2-way image classification set "dino-dragon" from GitHub (harg74/ML_ZoomCamp_2022); label vocabulary: dino, dragon.

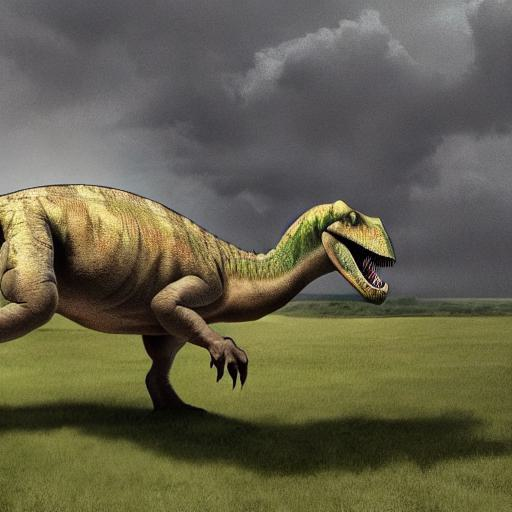
Label: dino

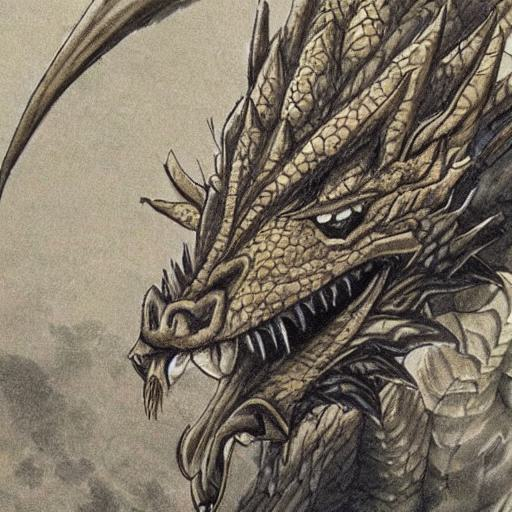
Label: dragon

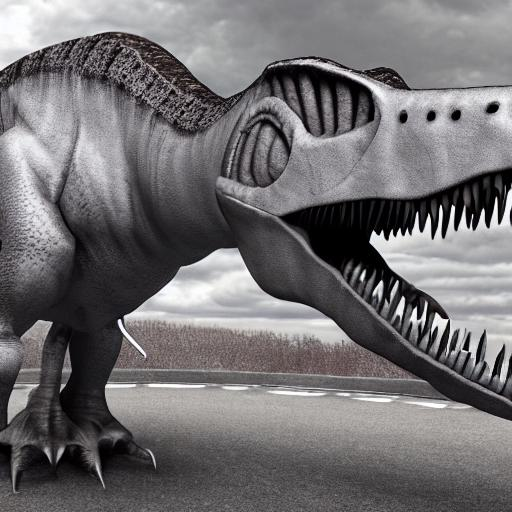
Label: dino

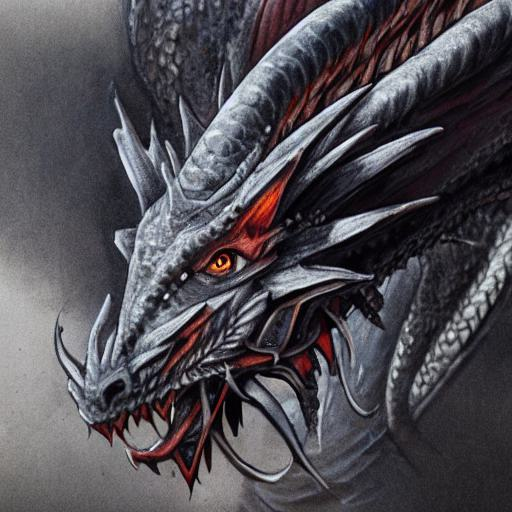
Label: dragon

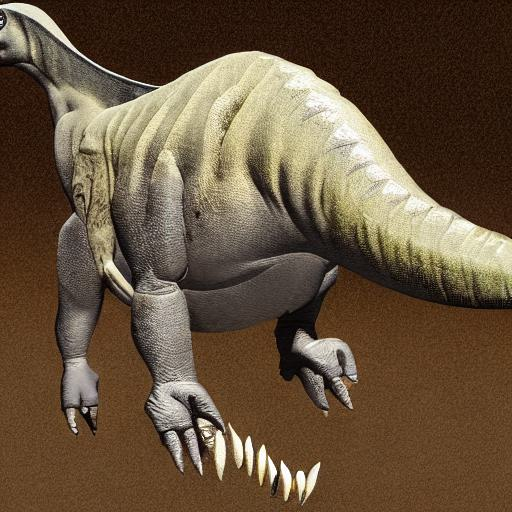
Label: dino

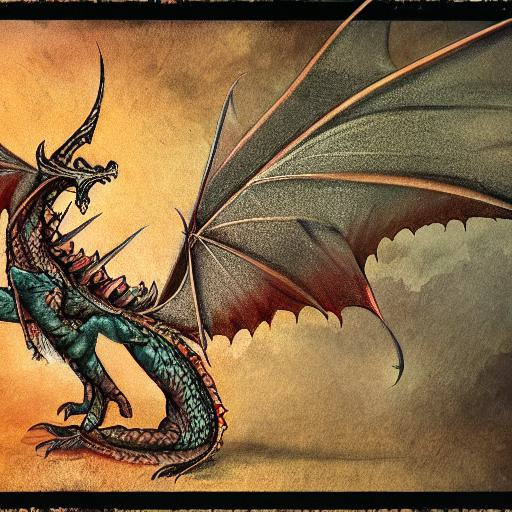
Label: dragon
